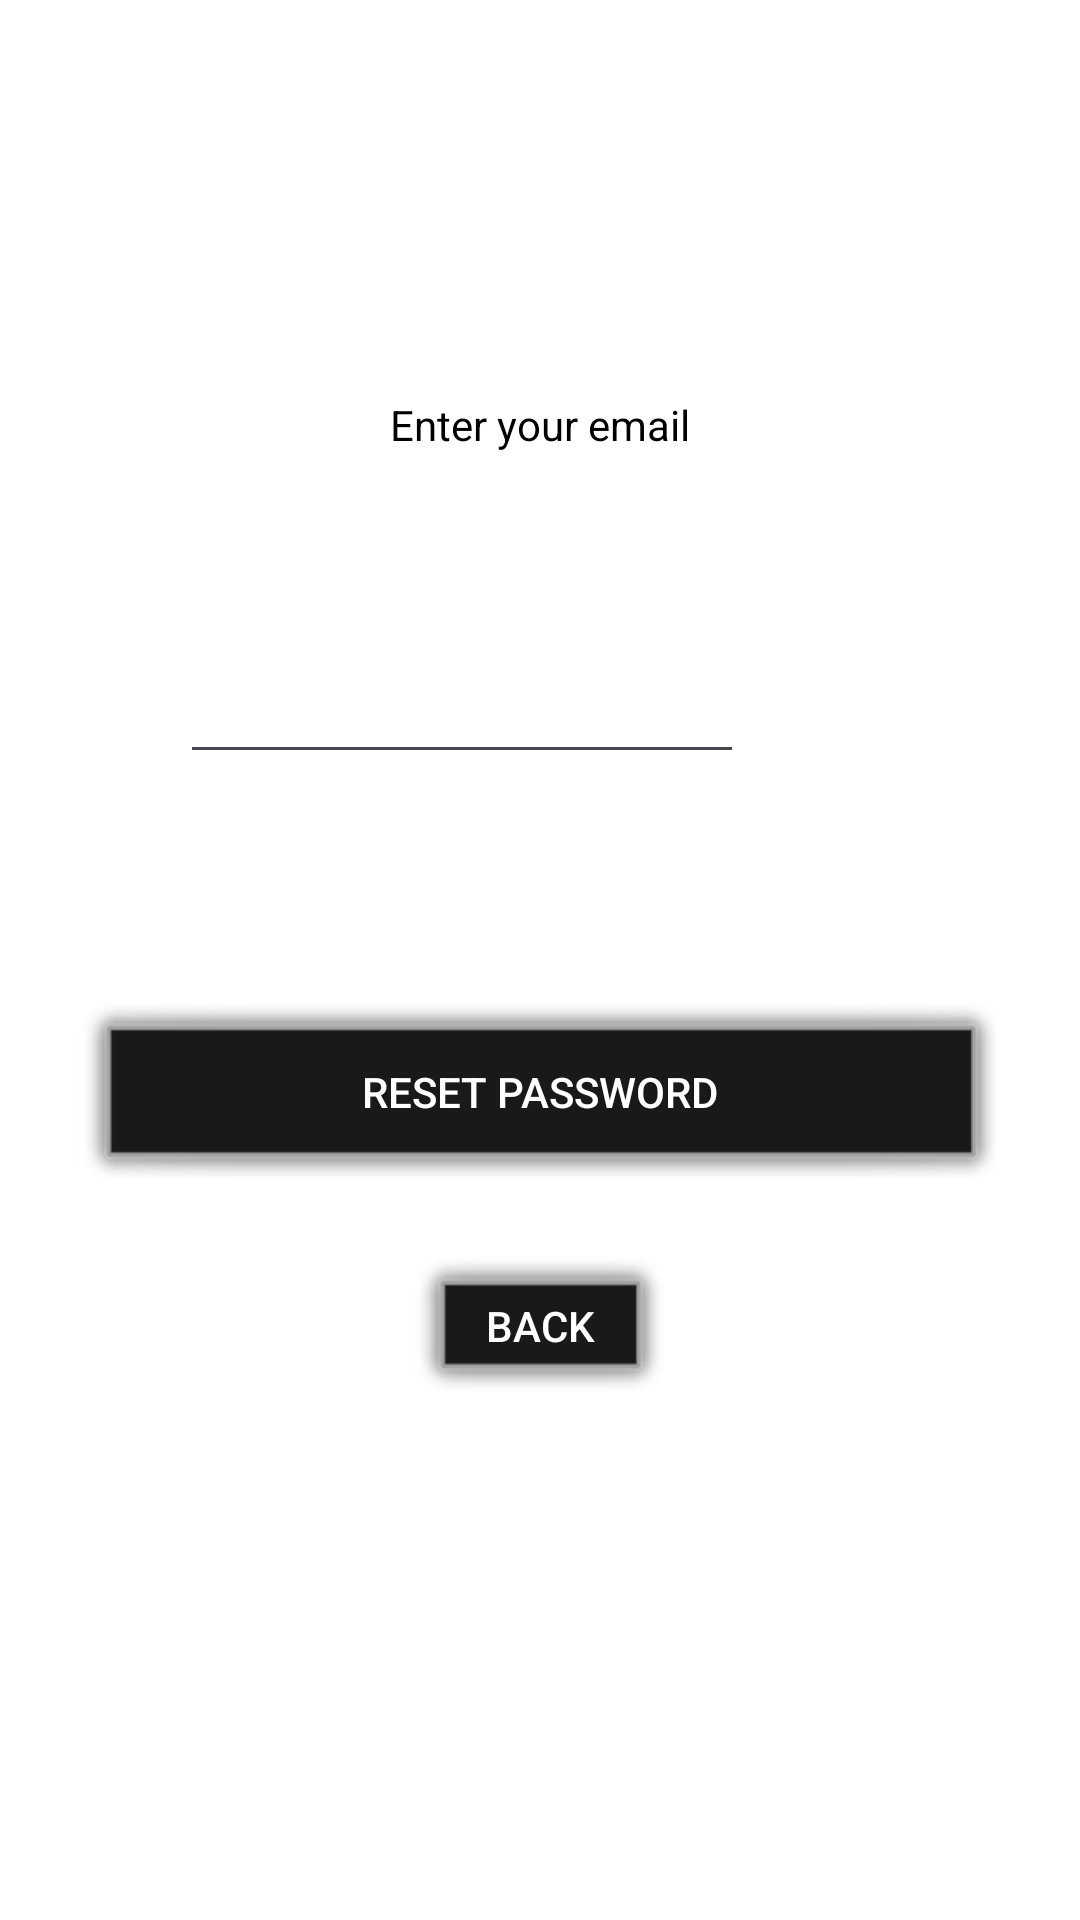

This screen was rendered from an Android layout file. Write that file and the resources it references.
<!-- AndroidManifest.xml: application theme Theme.RentandHireCars -->
<!-- res/layout/activity_reset_password.xml -->
<?xml version="1.0" encoding="utf-8"?>
<androidx.constraintlayout.widget.ConstraintLayout xmlns:android="http://schemas.android.com/apk/res/android"
    xmlns:app="http://schemas.android.com/apk/res-auto"
    xmlns:tools="http://schemas.android.com/tools"
    android:layout_width="match_parent"
    android:layout_height="match_parent"
    android:background="#FFFFFF">

    <TextView
        android:id="@+id/email_label"
        android:layout_width="wrap_content"
        android:layout_height="wrap_content"
        android:layout_marginTop="132dp"
        android:text="Enter your email"
        android:textColor="#000000"
        app:layout_constraintEnd_toEndOf="parent"
        app:layout_constraintStart_toStartOf="parent"
        app:layout_constraintTop_toTopOf="parent" />

    <EditText
        android:id="@+id/email_input"
        android:layout_width="188dp"
        android:layout_height="47dp"
        android:layout_marginTop="60dp"
        android:layout_marginEnd="112dp"
        android:inputType="textEmailAddress"
        android:textColor="@color/purple"
        app:layout_constraintEnd_toEndOf="parent"
        app:layout_constraintTop_toBottomOf="@+id/email_label" />

    <Button
        android:id="@+id/reset_button"
        android:layout_width="311dp"
        android:layout_height="65dp"
        android:layout_marginTop="76dp"
        android:background="@android:drawable/alert_dark_frame"
        android:text="Reset Password"
        android:textColor="#FFFFFF"
        app:layout_constraintBottom_toBottomOf="parent"
        app:layout_constraintEnd_toEndOf="parent"
        app:layout_constraintStart_toStartOf="parent"
        app:layout_constraintTop_toBottomOf="@+id/email_input"
        app:layout_constraintVertical_bias="0.0" />

    <Button
        android:id="@+id/back_button"
        android:layout_width="wrap_content"
        android:layout_height="wrap_content"
        android:layout_marginTop="20dp"
        android:text="Back"
        android:background="@android:drawable/alert_dark_frame"
        android:textColor="#FFFFFF"
        app:layout_constraintTop_toBottomOf="@+id/reset_button"
        app:layout_constraintStart_toStartOf="parent"
        app:layout_constraintEnd_toEndOf="parent" />
</androidx.constraintlayout.widget.ConstraintLayout>
<!-- resources referenced by this layout -->
<resources>
  <style name="Theme.RentandHireCars" parent="Base.Theme.RentandHireCars" />
  <style name="Base.Theme.RentandHireCars" parent="Theme.Material3.DayNight.NoActionBar">
          
          
      </style>
</resources>
